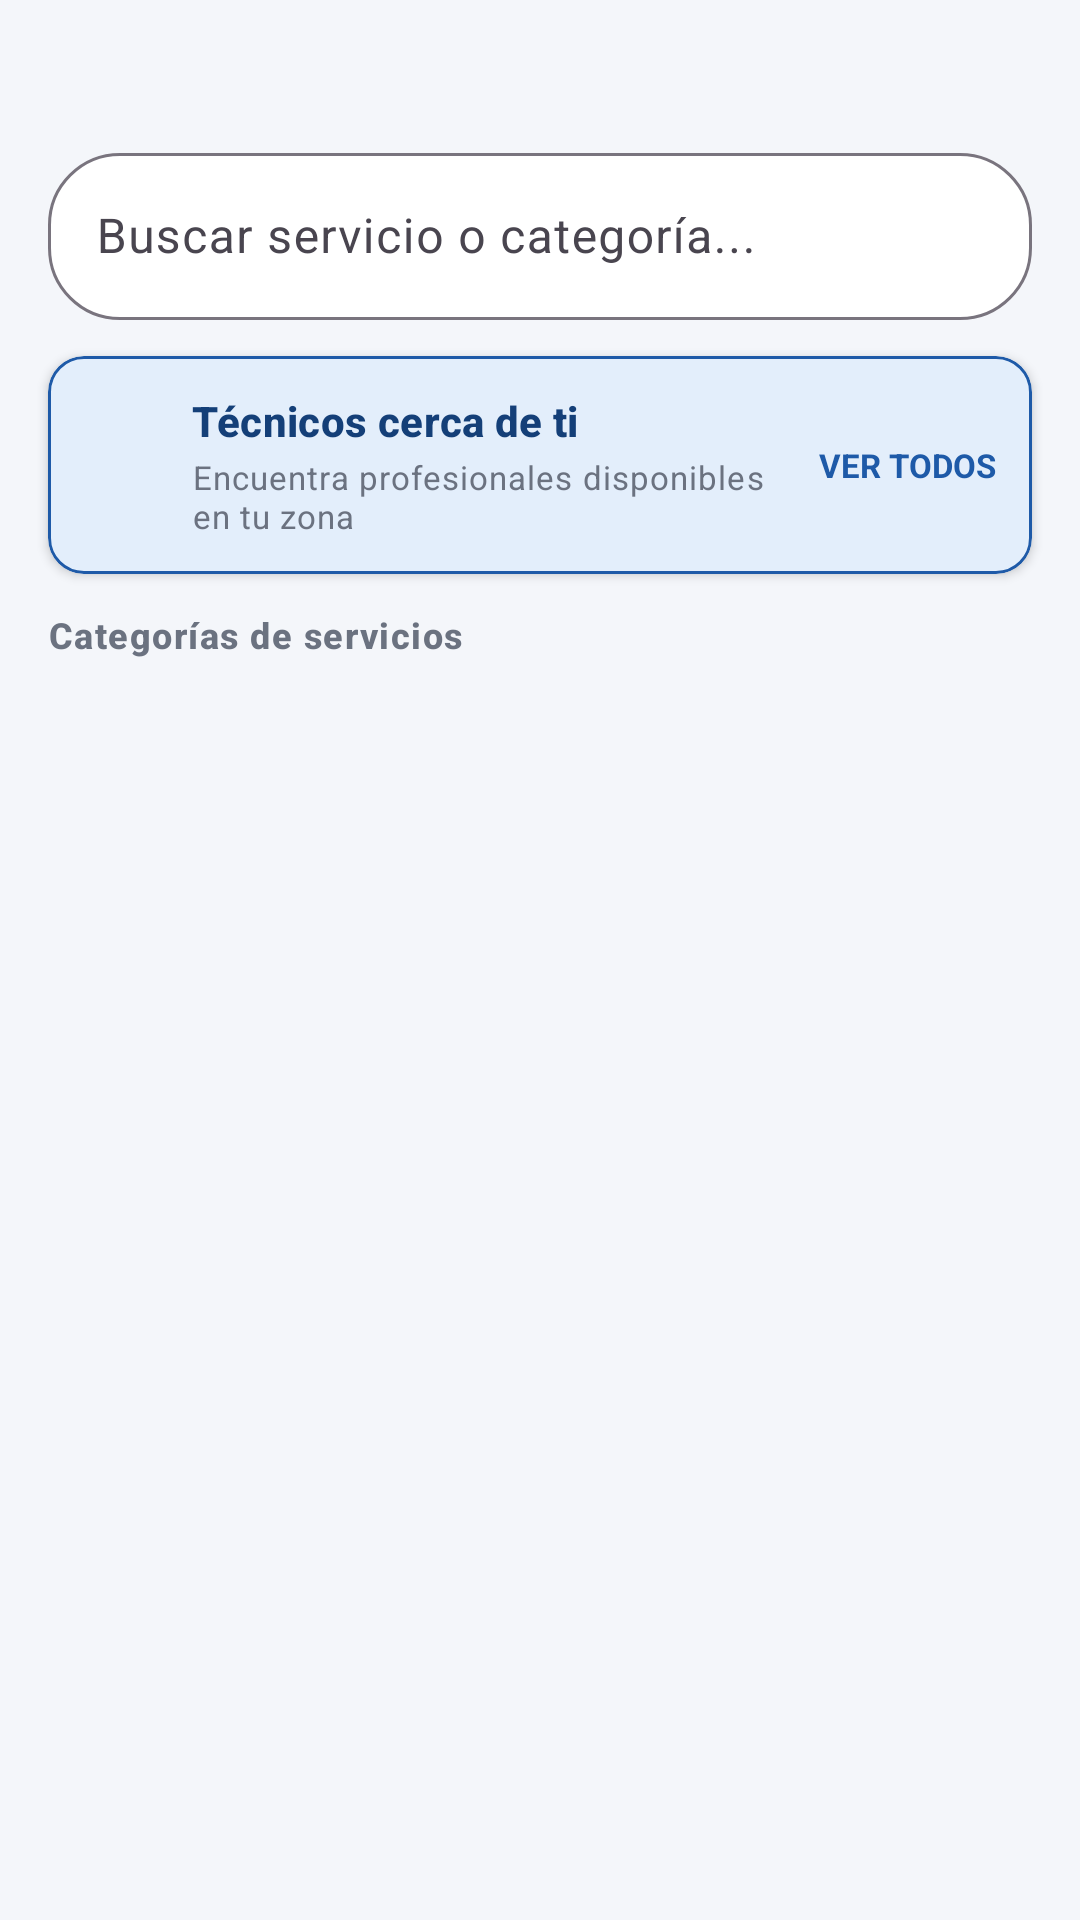

Produce the Android XML layout that renders to this screen, including the resource entries it uses.
<!-- AndroidManifest.xml: application theme Theme.ResuelveYaAndroid -->
<!-- res/layout/fragment_inicio_cliente.xml -->
<?xml version="1.0" encoding="utf-8"?>
<androidx.constraintlayout.widget.ConstraintLayout xmlns:android="http://schemas.android.com/apk/res/android"
    xmlns:app="http://schemas.android.com/apk/res-auto"
    xmlns:tools="http://schemas.android.com/tools"
    android:layout_width="match_parent"
    android:layout_height="match_parent"
    android:background="@color/bg_screen">

    <TextView
        android:id="@+id/tvSaludo"
        android:layout_width="0dp"
        android:layout_height="wrap_content"
        android:layout_marginStart="@dimen/spacing_lg"
        android:layout_marginTop="@dimen/spacing_md"
        android:layout_marginEnd="@dimen/spacing_lg"
        android:textAppearance="@style/TextAppearance.ResuelveYa.Heading"
        android:textSize="16sp"
        app:layout_constraintEnd_toEndOf="parent"
        app:layout_constraintStart_toStartOf="parent"
        app:layout_constraintTop_toTopOf="parent"
        tools:text="Hola, Carlos" />

    <com.google.android.material.textfield.TextInputLayout
        android:id="@+id/tilBuscar"
        style="@style/Widget.Material3.TextInputLayout.OutlinedBox"
        android:layout_width="0dp"
        android:layout_height="wrap_content"
        android:layout_marginStart="@dimen/spacing_lg"
        android:layout_marginTop="@dimen/spacing_md"
        android:layout_marginEnd="@dimen/spacing_lg"
        android:hint="@string/catalogo_buscar"
        app:boxBackgroundColor="@color/white"
        app:boxCornerRadiusBottomEnd="24dp"
        app:boxCornerRadiusBottomStart="24dp"
        app:boxCornerRadiusTopEnd="24dp"
        app:boxCornerRadiusTopStart="24dp"
        app:layout_constraintEnd_toEndOf="parent"
        app:layout_constraintStart_toStartOf="parent"
        app:layout_constraintTop_toBottomOf="@id/tvSaludo"
        app:startIconDrawable="@drawable/ic_search">

        <com.google.android.material.textfield.TextInputEditText
            android:id="@+id/etBuscar"
            android:layout_width="match_parent"
            android:layout_height="wrap_content"
            android:imeOptions="actionSearch"
            android:inputType="text"
            android:maxLines="1" />
    </com.google.android.material.textfield.TextInputLayout>

    <com.google.android.material.card.MaterialCardView
        android:id="@+id/cardCerca"
        style="@style/Widget.ResuelveYa.Card"
        android:layout_width="0dp"
        android:layout_height="wrap_content"
        android:layout_marginStart="@dimen/spacing_lg"
        android:layout_marginTop="@dimen/spacing_md"
        android:layout_marginEnd="@dimen/spacing_lg"
        android:clickable="true"
        android:focusable="true"
        app:cardBackgroundColor="@color/primary_light"
        app:layout_constraintEnd_toEndOf="parent"
        app:layout_constraintStart_toStartOf="parent"
        app:layout_constraintTop_toBottomOf="@id/tilBuscar"
        app:strokeColor="@color/primary"
        app:strokeWidth="1dp">

        <androidx.constraintlayout.widget.ConstraintLayout
            android:layout_width="match_parent"
            android:layout_height="wrap_content"
            android:padding="@dimen/spacing_md">

            <ImageView
                android:id="@+id/ivPin"
                android:layout_width="@dimen/spacing_xl"
                android:layout_height="@dimen/spacing_xl"
                android:importantForAccessibility="no"
                android:src="@drawable/ic_location"
                app:layout_constraintBottom_toBottomOf="parent"
                app:layout_constraintStart_toStartOf="parent"
                app:layout_constraintTop_toTopOf="parent"
                app:tint="@color/primary" />

            <TextView
                android:id="@+id/tvCercaTitulo"
                android:layout_width="0dp"
                android:layout_height="wrap_content"
                android:layout_marginStart="@dimen/spacing_md"
                android:layout_marginEnd="@dimen/spacing_sm"
                android:text="@string/catalogo_cerca_titulo"
                android:textAppearance="@style/TextAppearance.ResuelveYa.Title"
                android:textColor="@color/primary_dark"
                app:layout_constraintEnd_toStartOf="@id/tvVerMapa"
                app:layout_constraintStart_toEndOf="@id/ivPin"
                app:layout_constraintTop_toTopOf="parent" />

            <TextView
                android:id="@+id/tvCercaSub"
                android:layout_width="0dp"
                android:layout_height="wrap_content"
                android:layout_marginStart="@dimen/spacing_md"
                android:layout_marginTop="2dp"
                android:layout_marginEnd="@dimen/spacing_sm"
                android:text="@string/catalogo_cerca_sub"
                android:textAppearance="@style/TextAppearance.ResuelveYa.Caption"
                app:layout_constraintBottom_toBottomOf="parent"
                app:layout_constraintEnd_toStartOf="@id/tvVerMapa"
                app:layout_constraintStart_toEndOf="@id/ivPin"
                app:layout_constraintTop_toBottomOf="@id/tvCercaTitulo" />

            <TextView
                android:id="@+id/tvVerMapa"
                android:layout_width="wrap_content"
                android:layout_height="wrap_content"
                android:text="@string/catalogo_ver_mapa"
                android:textColor="@color/primary"
                android:textSize="11sp"
                android:textStyle="bold"
                app:layout_constraintBottom_toBottomOf="parent"
                app:layout_constraintEnd_toEndOf="parent"
                app:layout_constraintTop_toTopOf="parent" />
        </androidx.constraintlayout.widget.ConstraintLayout>
    </com.google.android.material.card.MaterialCardView>

    <TextView
        android:id="@+id/tvCategorias"
        android:layout_width="0dp"
        android:layout_height="wrap_content"
        android:layout_marginStart="@dimen/spacing_lg"
        android:layout_marginTop="@dimen/spacing_md"
        android:layout_marginEnd="@dimen/spacing_lg"
        android:text="@string/catalogo_categorias"
        android:textAppearance="@style/TextAppearance.ResuelveYa.Section"
        app:layout_constraintEnd_toEndOf="parent"
        app:layout_constraintStart_toStartOf="parent"
        app:layout_constraintTop_toBottomOf="@id/cardCerca" />

    <androidx.recyclerview.widget.RecyclerView
        android:id="@+id/rvCategorias"
        android:layout_width="0dp"
        android:layout_height="0dp"
        android:layout_marginTop="@dimen/spacing_xs"
        android:clipToPadding="false"
        android:padding="@dimen/spacing_sm"
        app:layoutManager="androidx.recyclerview.widget.GridLayoutManager"
        app:layout_constraintBottom_toBottomOf="parent"
        app:layout_constraintEnd_toEndOf="parent"
        app:layout_constraintStart_toStartOf="parent"
        app:layout_constraintTop_toBottomOf="@id/tvCategorias"
        app:spanCount="2"
        tools:itemCount="6"
        tools:listitem="@layout/item_categoria" />

    <com.google.android.material.progressindicator.CircularProgressIndicator
        android:id="@+id/progress"
        android:layout_width="wrap_content"
        android:layout_height="wrap_content"
        android:indeterminate="true"
        android:visibility="gone"
        app:layout_constraintBottom_toBottomOf="parent"
        app:layout_constraintEnd_toEndOf="parent"
        app:layout_constraintStart_toStartOf="parent"
        app:layout_constraintTop_toTopOf="parent" />

    <TextView
        android:id="@+id/tvVacio"
        android:layout_width="0dp"
        android:layout_height="wrap_content"
        android:layout_marginStart="32dp"
        android:layout_marginEnd="32dp"
        android:gravity="center"
        android:text="@string/catalogo_vacio"
        android:textAppearance="@style/TextAppearance.ResuelveYa.Caption"
        android:textSize="13sp"
        android:visibility="gone"
        app:layout_constraintBottom_toBottomOf="parent"
        app:layout_constraintEnd_toEndOf="parent"
        app:layout_constraintStart_toStartOf="parent"
        app:layout_constraintTop_toTopOf="parent" />
</androidx.constraintlayout.widget.ConstraintLayout>
<!-- res/layout/item_categoria.xml (included above) -->
<?xml version="1.0" encoding="utf-8"?>
<com.google.android.material.card.MaterialCardView xmlns:android="http://schemas.android.com/apk/res/android" xmlns:app="http://schemas.android.com/apk/res-auto" xmlns:tools="http://schemas.android.com/tools" android:layout_width="match_parent" android:layout_height="wrap_content" android:layout_margin="6dp" style="@style/Widget.ResuelveYa.Card">
    <androidx.constraintlayout.widget.ConstraintLayout android:layout_width="match_parent" android:layout_height="wrap_content" android:padding="@dimen/spacing_md">
        <ImageView android:id="@+id/ivIcono" android:layout_width="36dp" android:layout_height="36dp" app:layout_constraintTop_toTopOf="parent" app:layout_constraintStart_toStartOf="parent" app:layout_constraintEnd_toEndOf="parent" android:src="@drawable/ic_cat_electricidad" app:tint="@color/primary" android:importantForAccessibility="no"/>
        <TextView android:id="@+id/tvNombre" android:layout_width="0dp" android:layout_height="wrap_content" app:layout_constraintTop_toBottomOf="@id/ivIcono" app:layout_constraintBottom_toBottomOf="parent" app:layout_constraintStart_toStartOf="parent" app:layout_constraintEnd_toEndOf="parent" android:layout_marginTop="@dimen/spacing_sm" android:gravity="center" android:textAppearance="@style/TextAppearance.ResuelveYa.Title" tools:text="Electricidad"/>
    </androidx.constraintlayout.widget.ConstraintLayout>
</com.google.android.material.card.MaterialCardView>
<!-- resources referenced by this layout -->
<resources>
  <color name="bg_screen">#F4F6FA</color>
  <color name="primary">#1E5AA8</color>
  <color name="primary_dark">#143F78</color>
  <color name="primary_light">#E3EEFB</color>
  <color name="white">#FFFFFFFF</color>
  <dimen name="spacing_lg">16dp</dimen>
  <dimen name="spacing_md">12dp</dimen>
  <dimen name="spacing_sm">8dp</dimen>
  <dimen name="spacing_xl">24dp</dimen>
  <dimen name="spacing_xs">4dp</dimen>
  <string name="catalogo_buscar">Buscar servicio o categoría...</string>
  <string name="catalogo_categorias">Categorías de servicios</string>
  <string name="catalogo_cerca_sub">Encuentra profesionales disponibles en tu zona</string>
  <string name="catalogo_cerca_titulo">Técnicos cerca de ti</string>
  <string name="catalogo_vacio">No se encontraron categorías disponibles</string>
  <string name="catalogo_ver_mapa">VER TODOS</string>
  <style name="TextAppearance.ResuelveYa.Caption" parent="TextAppearance.Material3.BodySmall">
          <item name="android:textSize">11sp</item>
          <item name="android:textColor">@color/text_muted</item>
      </style>
  <style name="TextAppearance.ResuelveYa.Heading" parent="TextAppearance.Material3.HeadlineSmall">
          <item name="android:textStyle">bold</item>
          <item name="android:textColor">@color/text_primary</item>
      </style>
  <style name="TextAppearance.ResuelveYa.Section" parent="TextAppearance.Material3.LabelMedium">
          <item name="android:textSize">12sp</item>
          <item name="android:textStyle">bold</item>
          <item name="android:textColor">@color/text_muted</item>
      </style>
  <style name="TextAppearance.ResuelveYa.Title" parent="TextAppearance.Material3.TitleMedium">
          <item name="android:textSize">14sp</item>
          <item name="android:textStyle">bold</item>
          <item name="android:textColor">@color/text_primary</item>
      </style>
  <style name="Widget.ResuelveYa.Card" parent="Widget.Material3.CardView.Elevated">
          <item name="cardCornerRadius">12dp</item>
          <item name="cardElevation">2dp</item>
          <item name="cardBackgroundColor">@color/white</item>
      </style>
  <style name="Theme.ResuelveYaAndroid" parent="Base.Theme.ResuelveYaAndroid" />
  <color name="text_muted">#6B7280</color>
  <color name="text_primary">#1F2937</color>
  <style name="Base.Theme.ResuelveYaAndroid" parent="Theme.Material3.DayNight.NoActionBar">
          
          
      </style>
</resources>
